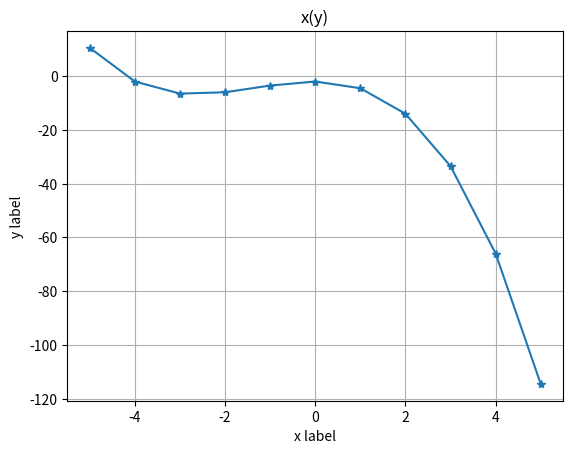

The script that saved this image:
import numpy as np
import matplotlib.pyplot as plot

A = np.array([[2, 2], [2, 4]])
B = np.array([16, 26])

print("lin solve : ", np.dot(np.linalg.inv(A), B))


def task4(x):
    if type(x) is np.ndarray:
        return np.linalg.matrix_power(x, 3)*(-1/2) - np.linalg.matrix_power(x, 2) * 2 - 2
    else:
        return (-1/2)*x*x*x - 2*x*x - 2


print(task4(3))
print(task4(np.array([[1, 1], [2, 2]])))

x = [-5, -4, -3, -2, -1, 0, 1, 2, 3, 4, 5]
y = []

for item in x:
    y.append(task4(item))

plot.plot(x, y, marker='*')
plot.title("x(y)")
plot.xlabel("x label")
plot.ylabel("y label")
plot.grid()
plot.show()